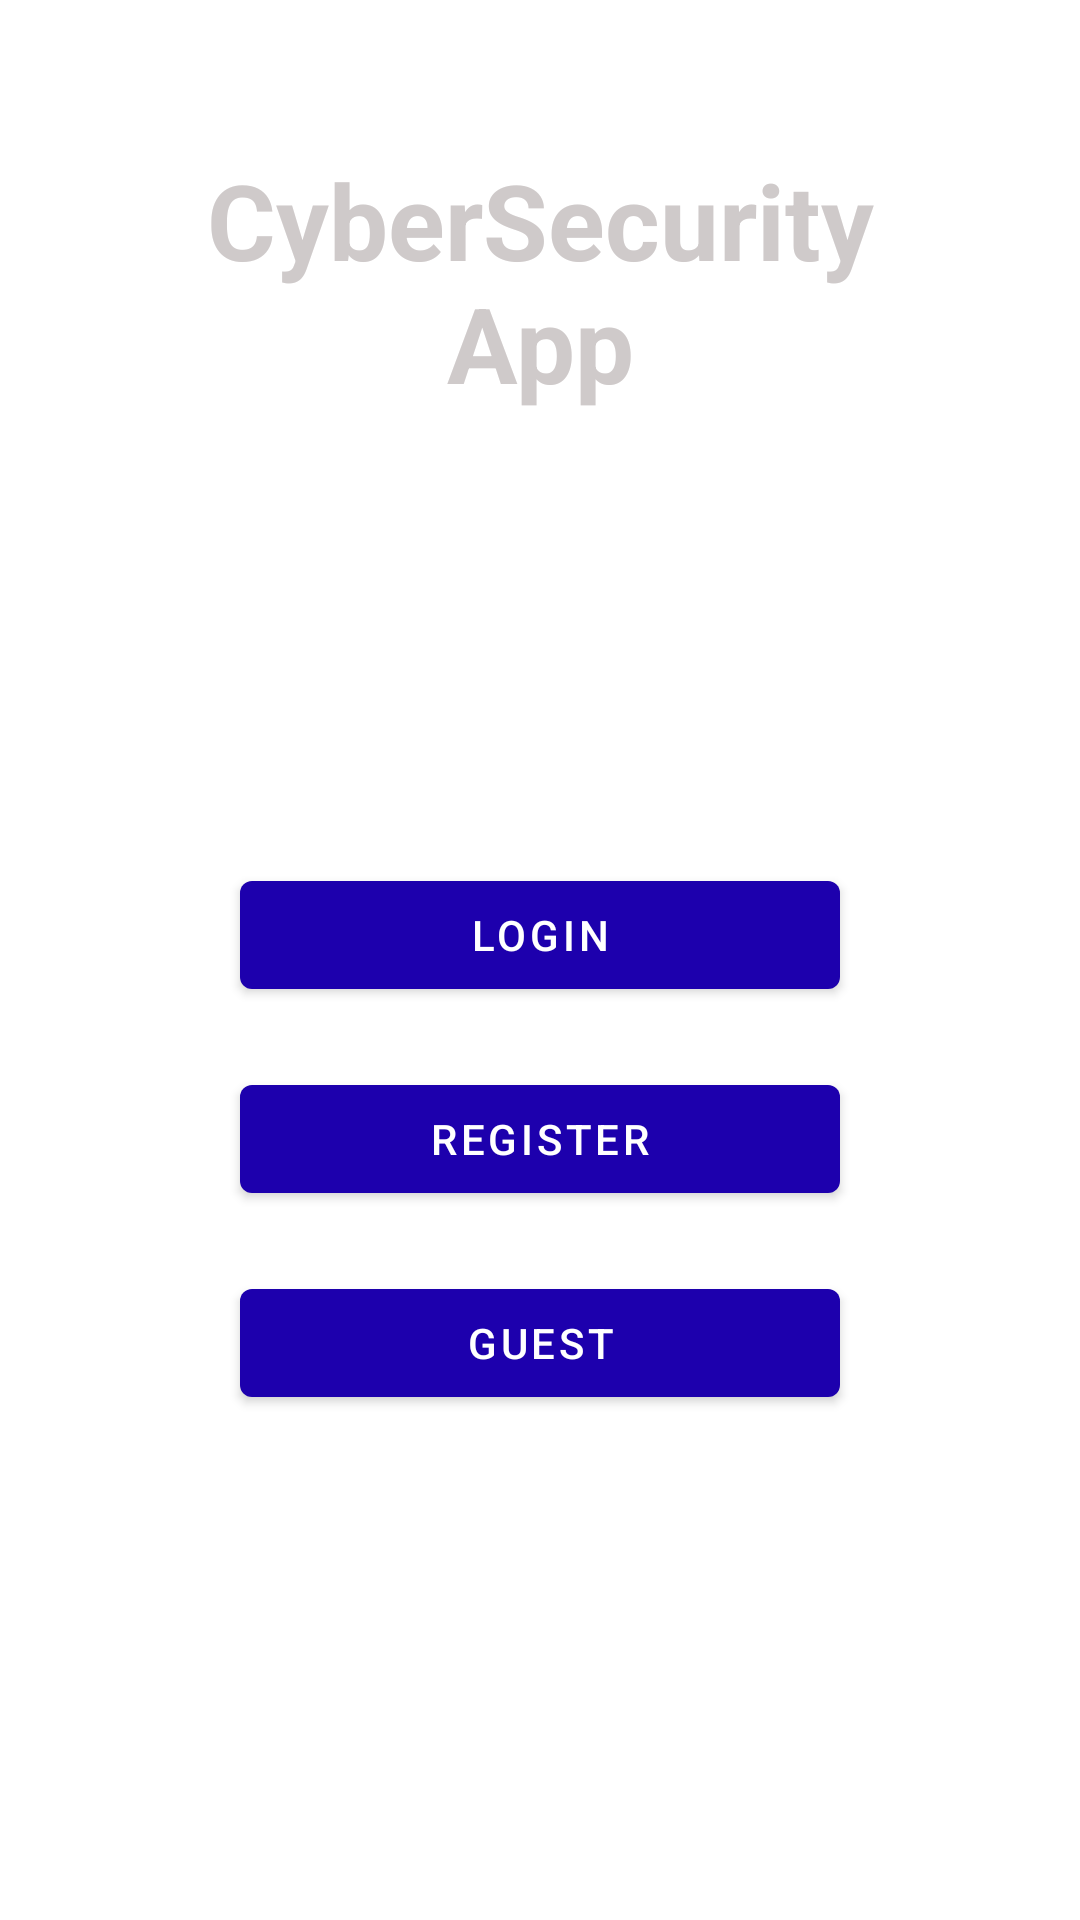

Here is an Android app screen rendered from its layout file. Give the layout XML and the strings, colors and styles it references.
<!-- AndroidManifest.xml: application theme Theme.CyberSecurityApp -->
<!-- res/layout/account_menu.xml -->
<?xml version="1.0" encoding="utf-8"?>
<RelativeLayout xmlns:android="http://schemas.android.com/apk/res/android"
    xmlns:app="http://schemas.android.com/apk/res-auto"
    xmlns:tools="http://schemas.android.com/tools"
    android:layout_width="match_parent"
    android:layout_height="match_parent"
    tools:context=".LoginActivity">

    <TextView
        android:id="@+id/titleText"
        android:layout_width="match_parent"
        android:layout_height="wrap_content"
        android:gravity="center"
        android:textSize="35sp"
        android:layout_margin="50dp"
        android:textColor="@color/black"
        android:textStyle="bold"
        android:text="@string/cybersecurity_app" />

    <com.google.android.material.button.MaterialButton
        android:id="@+id/login_button"
        android:layout_width="wrap_content"
        android:layout_height="wrap_content"
        android:layout_below="@id/titleText"
        android:layout_centerHorizontal="true"
        android:layout_marginStart="50dp"
        android:layout_marginTop="100dp"
        android:layout_marginEnd="50dp"
        android:layout_marginBottom="10dp"
        android:width="200dp"
        android:onClick="LoginButtonPressed"
        android:text="@string/login"
        tools:ignore="UsingOnClickInXml" />

    <com.google.android.material.button.MaterialButton
        android:id="@id/registerButton"
        android:layout_width="wrap_content"
        android:layout_height="wrap_content"
        android:layout_below="@id/login_button"
        android:layout_centerHorizontal="true"
        android:layout_marginStart="10dp"
        android:layout_marginTop="10dp"
        android:layout_marginEnd="10dp"
        android:layout_marginBottom="10dp"
        android:width="200dp"
        android:onClick="RegisterButtonPressed"
        android:text="@string/register"
        tools:ignore="UsingOnClickInXml" />

    <com.google.android.material.button.MaterialButton
        android:layout_width="wrap_content"
        android:layout_height="wrap_content"
        android:layout_below="@id/registerButton"
        android:layout_centerHorizontal="true"
        android:layout_margin="10dp"
        android:layout_marginStart="10dp"
        android:layout_marginTop="10dp"
        android:layout_marginEnd="10dp"
        android:layout_marginBottom="10dp"
        android:width="200dp"
        android:onClick="GuestButtonPressed"
        android:text="@string/guest"
        tools:ignore="UsingOnClickInXml" />

</RelativeLayout>
<!-- resources referenced by this layout -->
<resources>
  <color name="black">#CFCACA</color>
  <string name="cybersecurity_app">CyberSecurity App</string>
  <string name="guest">Guest</string>
  <string name="login">Login</string>
  <string name="register">Register</string>
  <style name="Theme.CyberSecurityApp" parent="Theme.MaterialComponents.DayNight.NoActionBar">
          
          <item name="colorPrimary">@color/button_color</item>
          <item name="colorPrimaryVariant">@color/purple_700</item>
          <item name="colorOnPrimary">@color/white</item>
          
          <item name="colorSecondary">@color/teal_200</item>
          <item name="colorSecondaryVariant">@color/teal_700</item>
          <item name="colorOnSecondary">@color/black</item>
          
          <item name="android:statusBarColor">?attr/colorPrimaryVariant</item>
          
      </style>
  <color name="button_color">#1d00ad</color>
  <color name="purple_700">#FF3700B3</color>
  <color name="white">#FFFFFFFF</color>
  <color name="teal_200">#FF03DAC5</color>
  <color name="teal_700">#FF018786</color>
</resources>
